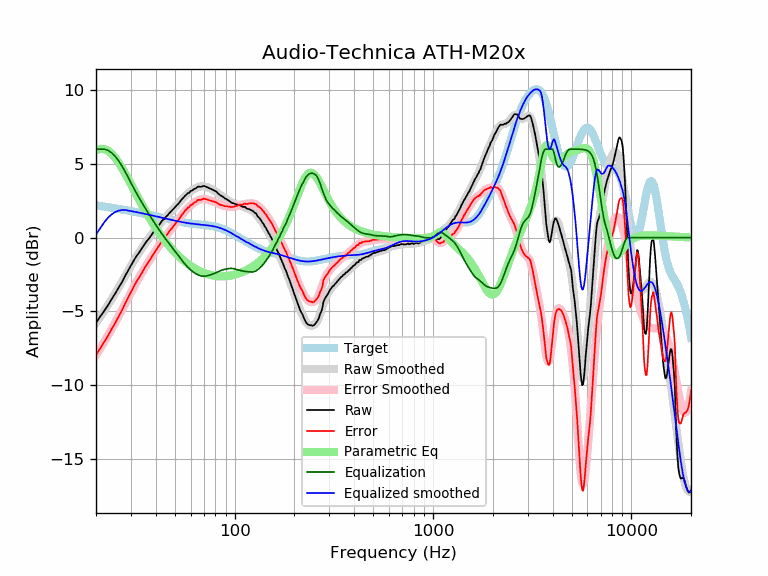

The data file committed next to this chart (first rows):
frequency, raw, error, smoothed, error_smoothed, equalization, parametric_eq, equalized_raw, equalized_smoothed, target
20, -5.78, -7.97, -5.77, -7.96, 6.00, 5.92, 0.22, 0.23, 2.19
21, -5.35, -7.49, -5.37, -7.51, 6.00, 6.02, 0.65, 0.63, 2.15
22, -4.97, -7.08, -4.96, -7.07, 6.00, 6.01, 1.03, 1.04, 2.11
23, -4.58, -6.65, -4.56, -6.63, 5.92, 5.89, 1.34, 1.36, 2.07
24, -4.16, -6.19, -4.16, -6.19, 5.75, 5.69, 1.59, 1.58, 2.03
25, -3.79, -5.78, -3.77, -5.76, 5.50, 5.41, 1.72, 1.74, 1.99
26, -3.39, -5.34, -3.38, -5.33, 5.21, 5.09, 1.82, 1.83, 1.95
27, -3.03, -4.94, -2.99, -4.91, 4.87, 4.74, 1.84, 1.88, 1.91
28, -2.61, -4.49, -2.62, -4.50, 4.50, 4.37, 1.89, 1.88, 1.88
29, -2.25, -4.09, -2.26, -4.10, 4.10, 3.99, 1.85, 1.84, 1.84
30, -1.89, -3.69, -1.91, -3.71, 3.71, 3.62, 1.83, 1.80, 1.80
31, -1.55, -3.31, -1.59, -3.35, 3.35, 3.26, 1.80, 1.77, 1.77
32, -1.25, -2.98, -1.28, -3.01, 3.01, 2.91, 1.76, 1.73, 1.73
33, -1.01, -2.70, -1.00, -2.69, 2.69, 2.58, 1.68, 1.69, 1.69
34, -0.74, -2.40, -0.73, -2.39, 2.39, 2.26, 1.65, 1.66, 1.66
35, -0.48, -2.10, -0.49, -2.11, 2.11, 1.95, 1.63, 1.62, 1.62
36, -0.25, -1.84, -0.25, -1.84, 1.84, 1.67, 1.59, 1.59, 1.59
37, -0.06, -1.61, -0.03, -1.58, 1.58, 1.40, 1.53, 1.55, 1.55
38, 0.16, -1.36, 0.18, -1.34, 1.34, 1.14, 1.50, 1.52, 1.52
39, 0.38, -1.10, 0.38, -1.10, 1.10, 0.90, 1.49, 1.48, 1.48
40, 0.55, -0.90, 0.57, -0.88, 0.88, 0.67, 1.43, 1.45, 1.45
41, 0.77, -0.65, 0.76, -0.66, 0.66, 0.46, 1.43, 1.42, 1.42
42, 0.93, -0.45, 0.93, -0.45, 0.45, 0.25, 1.38, 1.38, 1.38
43, 1.14, -0.21, 1.10, -0.25, 0.25, 0.06, 1.39, 1.35, 1.35
44, 1.25, -0.07, 1.26, -0.07, 0.07, -0.12, 1.32, 1.32, 1.32
45, 1.41, 0.12, 1.40, 0.11, -0.11, -0.29, 1.30, 1.29, 1.29
46, 1.52, 0.26, 1.54, 0.28, -0.28, -0.45, 1.24, 1.26, 1.26
47, 1.68, 0.45, 1.68, 0.45, -0.45, -0.60, 1.24, 1.23, 1.23
48, 1.81, 0.61, 1.81, 0.61, -0.61, -0.74, 1.21, 1.20, 1.20
49, 1.93, 0.76, 1.94, 0.76, -0.76, -0.87, 1.17, 1.18, 1.18
50, 2.05, 0.90, 2.07, 0.91, -0.91, -1.00, 1.14, 1.15, 1.15
51, 2.19, 1.07, 2.19, 1.07, -1.07, -1.11, 1.12, 1.13, 1.13
52, 2.29, 1.19, 2.32, 1.22, -1.22, -1.23, 1.07, 1.10, 1.10
53, 2.43, 1.35, 2.45, 1.37, -1.37, -1.33, 1.07, 1.08, 1.08
54, 2.58, 1.52, 2.57, 1.51, -1.51, -1.43, 1.07, 1.06, 1.06
55, 2.68, 1.64, 2.68, 1.64, -1.64, -1.52, 1.04, 1.04, 1.04
56, 2.82, 1.80, 2.79, 1.77, -1.77, -1.61, 1.05, 1.02, 1.02
57, 2.90, 1.90, 2.89, 1.89, -1.89, -1.69, 1.01, 1.00, 1.00
58, 3.01, 2.02, 2.99, 2.00, -2.00, -1.77, 1.01, 0.99, 0.99
59, 3.04, 2.07, 3.07, 2.10, -2.10, -1.84, 0.95, 0.97, 0.97
60, 3.17, 2.21, 3.15, 2.19, -2.19, -1.91, 0.99, 0.96, 0.96
61, 3.18, 2.23, 3.21, 2.26, -2.26, -1.98, 0.92, 0.95, 0.95
62, 3.26, 2.33, 3.27, 2.34, -2.34, -2.04, 0.93, 0.94, 0.94
63, 3.32, 2.40, 3.33, 2.40, -2.40, -2.09, 0.92, 0.92, 0.92
64, 3.35, 2.44, 3.37, 2.46, -2.46, -2.14, 0.89, 0.91, 0.91
65, 3.45, 2.55, 3.41, 2.51, -2.51, -2.19, 0.95, 0.91, 0.91
66, 3.46, 2.57, 3.44, 2.55, -2.55, -2.24, 0.92, 0.90, 0.90
67, 3.44, 2.55, 3.47, 2.58, -2.58, -2.28, 0.86, 0.89, 0.89
68, 3.46, 2.58, 3.48, 2.60, -2.60, -2.32, 0.86, 0.88, 0.88
69, 3.48, 2.61, 3.48, 2.61, -2.61, -2.36, 0.87, 0.87, 0.87
70, 3.51, 2.65, 3.48, 2.61, -2.61, -2.39, 0.90, 0.86, 0.86
71, 3.47, 2.62, 3.46, 2.61, -2.61, -2.42, 0.86, 0.85, 0.85
72, 3.44, 2.60, 3.44, 2.60, -2.60, -2.45, 0.85, 0.84, 0.84
73, 3.40, 2.57, 3.41, 2.58, -2.58, -2.47, 0.82, 0.84, 0.84
74, 3.37, 2.55, 3.38, 2.56, -2.56, -2.50, 0.82, 0.82, 0.83
75, 3.33, 2.52, 3.35, 2.53, -2.53, -2.52, 0.80, 0.81, 0.81
76, 3.30, 2.50, 3.31, 2.51, -2.51, -2.54, 0.79, 0.80, 0.80
77, 3.26, 2.47, 3.27, 2.48, -2.48, -2.55, 0.78, 0.79, 0.79
78, 3.23, 2.46, 3.23, 2.45, -2.45, -2.57, 0.78, 0.77, 0.78
79, 3.19, 2.43, 3.18, 2.42, -2.42, -2.58, 0.77, 0.76, 0.76
... 553 more rows
